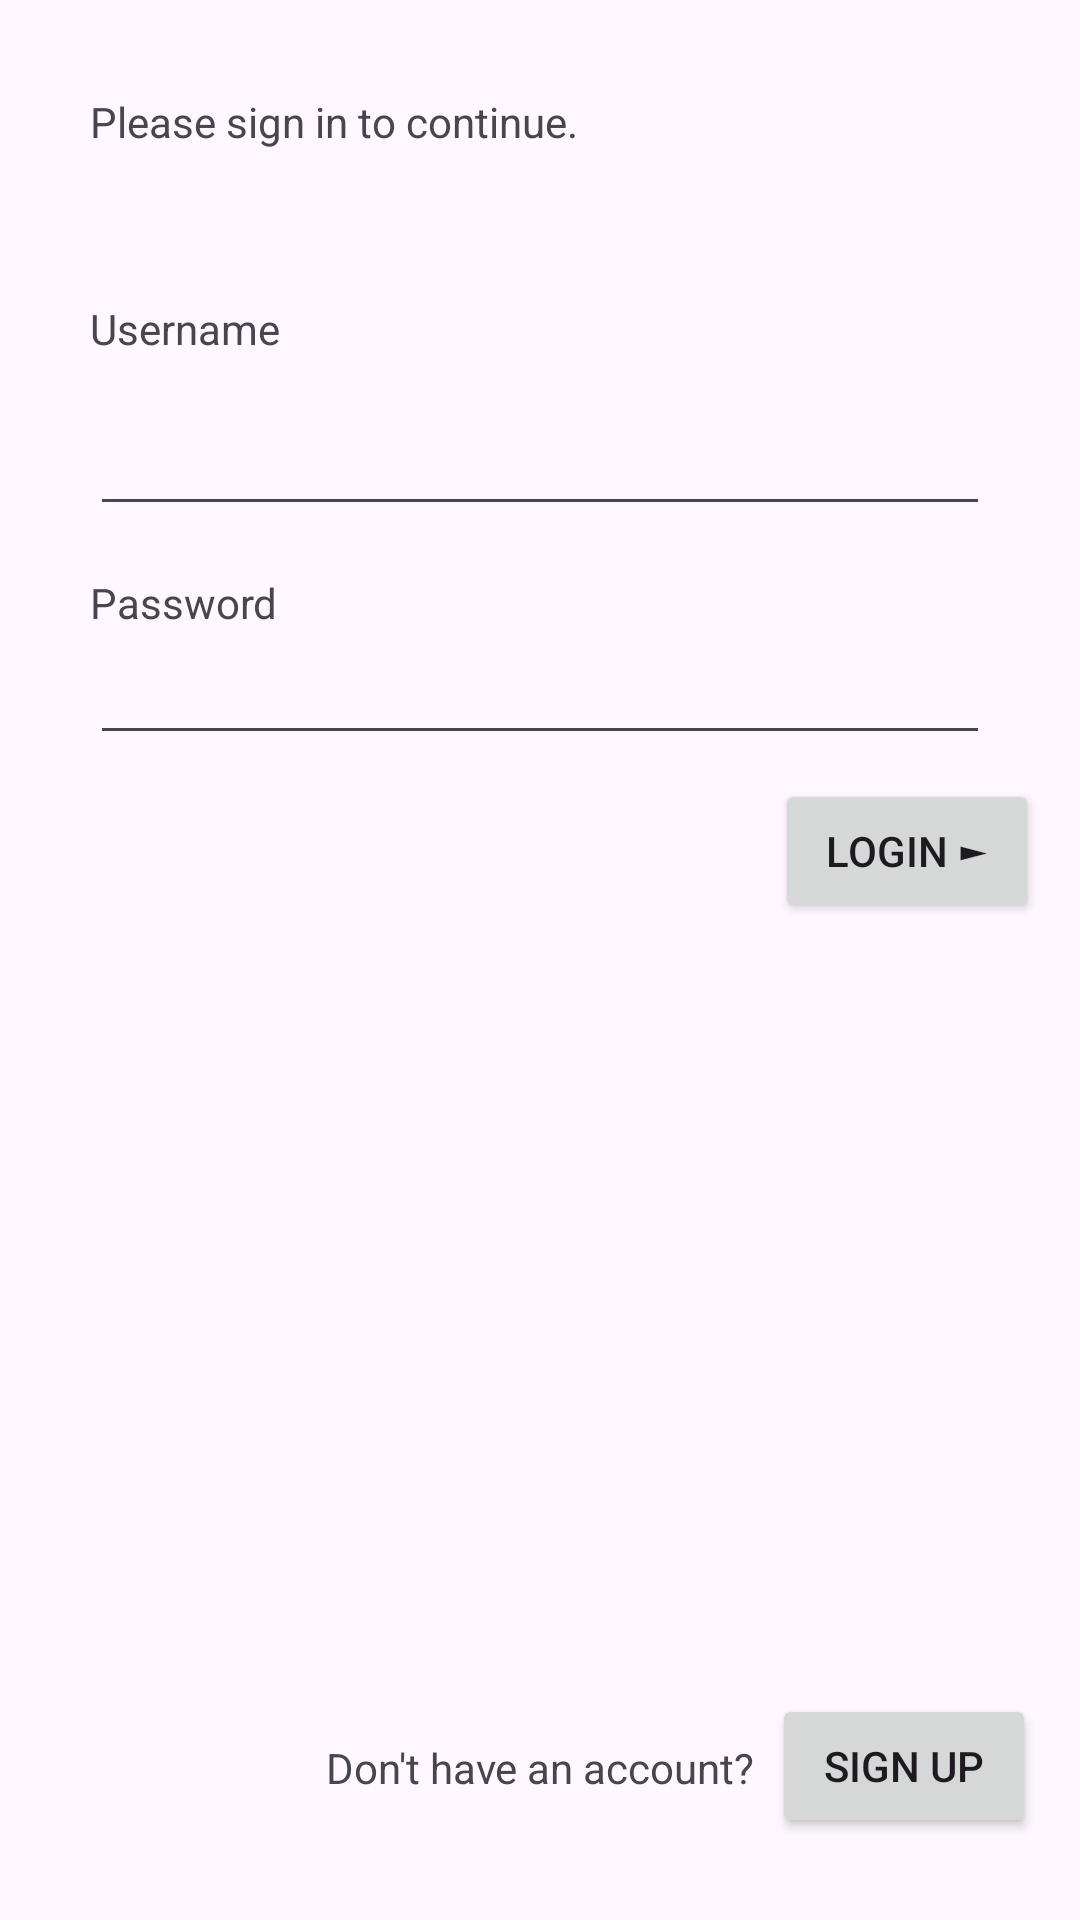

Layout XML and referenced resources for this Android screen:
<!-- AndroidManifest.xml: application theme Theme.SRA -->
<!-- res/layout/fragment_login.xml -->
<?xml version="1.0" encoding="utf-8"?>
<androidx.constraintlayout.widget.ConstraintLayout
    xmlns:android="http://schemas.android.com/apk/res/android"
    xmlns:app="http://schemas.android.com/apk/res-auto"
    xmlns:tools="http://schemas.android.com/tools"
    android:layout_width="match_parent"
    android:layout_height="match_parent"
    tools:context=".Login">

    <Button
        android:id="@+id/button_create_db"
        android:layout_width="138dp"
        android:layout_height="wrap_content"
        android:layout_marginTop="20dp"
        android:text="Create Database and Users"
        android:visibility="gone"
        app:layout_constraintEnd_toEndOf="parent"
        app:layout_constraintStart_toStartOf="parent"
        app:layout_constraintTop_toTopOf="parent"
        tools:visibility="gone" />

    <TextView
        android:id="@+id/lbl_username"
        android:layout_width="172dp"
        android:layout_height="34dp"
        android:layout_marginTop="100dp"
        android:text="Username"
        app:layout_constraintEnd_toEndOf="parent"
        app:layout_constraintHorizontal_bias="0.0"
        app:layout_constraintStart_toStartOf="@+id/editTextUsername"
        app:layout_constraintTop_toBottomOf="@id/button_create_db" />

    <EditText
        android:id="@+id/editTextUsername"
        android:layout_width="match_parent"
        android:layout_height="wrap_content"
        android:layout_marginStart="30dp"
        android:layout_marginEnd="30dp"
        app:layout_constraintEnd_toEndOf="parent"
        app:layout_constraintStart_toStartOf="parent"
        app:layout_constraintTop_toBottomOf="@id/lbl_username" />

    <TextView
        android:id="@+id/lbl_password"
        android:layout_width="wrap_content"
        android:layout_height="wrap_content"
        android:layout_marginTop="16dp"
        android:text="Password"
        app:layout_constraintEnd_toEndOf="parent"
        app:layout_constraintHorizontal_bias="0.0"
        app:layout_constraintStart_toStartOf="@+id/editTextPassword"
        app:layout_constraintTop_toBottomOf="@id/editTextUsername" />

    <EditText
        android:id="@+id/editTextPassword"
        android:layout_width="match_parent"
        android:layout_height="wrap_content"
        android:layout_marginStart="30dp"
        android:layout_marginEnd="30dp"
        app:layout_constraintEnd_toEndOf="parent"
        app:layout_constraintStart_toStartOf="parent"
        app:layout_constraintTop_toBottomOf="@id/lbl_password" />

    <Button
        android:id="@+id/button_login"
        android:layout_width="wrap_content"
        android:layout_height="wrap_content"
        android:layout_marginTop="8dp"
        android:text="Login ►"
        android:textColorLink="#FFEB3B"
        app:layout_constraintEnd_toEndOf="parent"
        app:layout_constraintHorizontal_bias="0.95"
        app:layout_constraintStart_toStartOf="parent"
        app:layout_constraintTop_toBottomOf="@id/editTextPassword" />

    <Button
        android:id="@+id/buttonNewUser"
        android:layout_width="wrap_content"
        android:layout_height="wrap_content"
        android:layout_marginTop="50dp"
        android:shadowColor="#871818"
        android:text="Sign up"
        android:textColorLink="#2196F3"
        app:layout_constraintBottom_toBottomOf="parent"
        app:layout_constraintEnd_toEndOf="parent"
        app:layout_constraintHorizontal_bias="0.946"
        app:layout_constraintStart_toStartOf="parent"
        app:layout_constraintTop_toBottomOf="@id/button_login"
        app:layout_constraintVertical_bias="0.883" />

    <TextView
        android:id="@+id/textView3"
        android:layout_width="wrap_content"
        android:layout_height="wrap_content"
        android:layout_marginTop="15dp"
        android:text="Don't have an account?"
        app:layout_constraintEnd_toEndOf="parent"
        app:layout_constraintStart_toStartOf="parent"
        app:layout_constraintTop_toTopOf="@+id/buttonNewUser" />

    <TextView
        android:id="@+id/textView2"
        android:layout_width="wrap_content"
        android:layout_height="wrap_content"
        android:layout_marginBottom="50dp"
        android:text="Please sign in to continue."
        app:layout_constraintBottom_toTopOf="@+id/lbl_username"
        app:layout_constraintStart_toStartOf="@+id/lbl_username" />

</androidx.constraintlayout.widget.ConstraintLayout>
<!-- resources referenced by this layout -->
<resources>
  <style name="Theme.SRA" parent="Base.Theme.SRA" />
  <style name="Base.Theme.SRA" parent="Theme.Material3.DayNight.NoActionBar">
          
          
      </style>
</resources>
